Dataset: cardiac (GitHub, praveenhongal08/datasetscardiac). Classes: angiography abnormal, angiography normal, CT scan abnormal, CT scan normal, ECG abnormal, ECG normal, MRI abnormal, MRI normal.

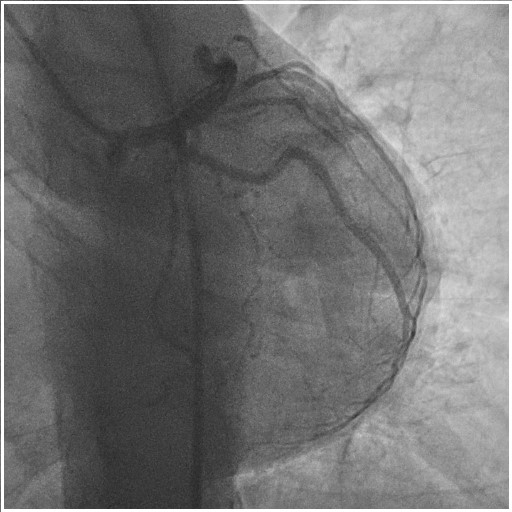
Label: angiography normal

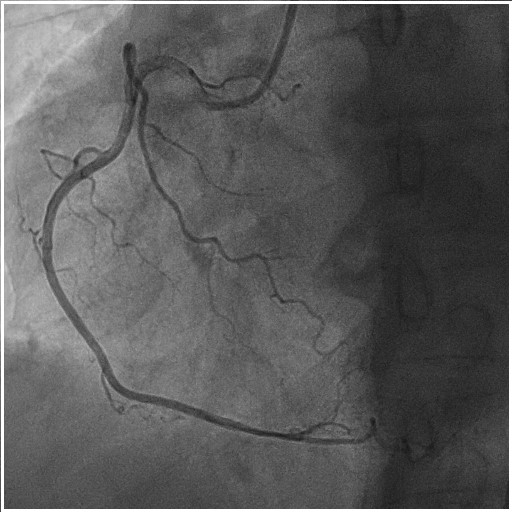
Label: angiography abnormal

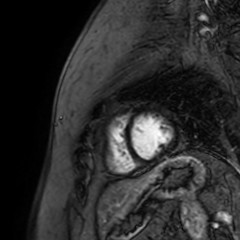
Label: MRI abnormal

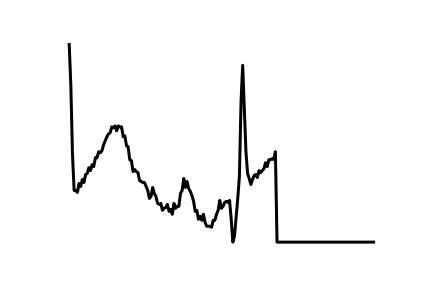
Label: ECG normal

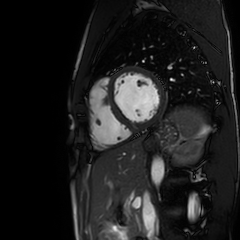
Label: MRI normal

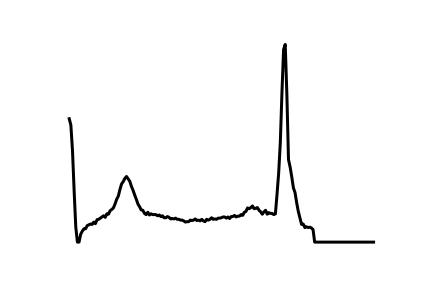
Label: ECG abnormal
